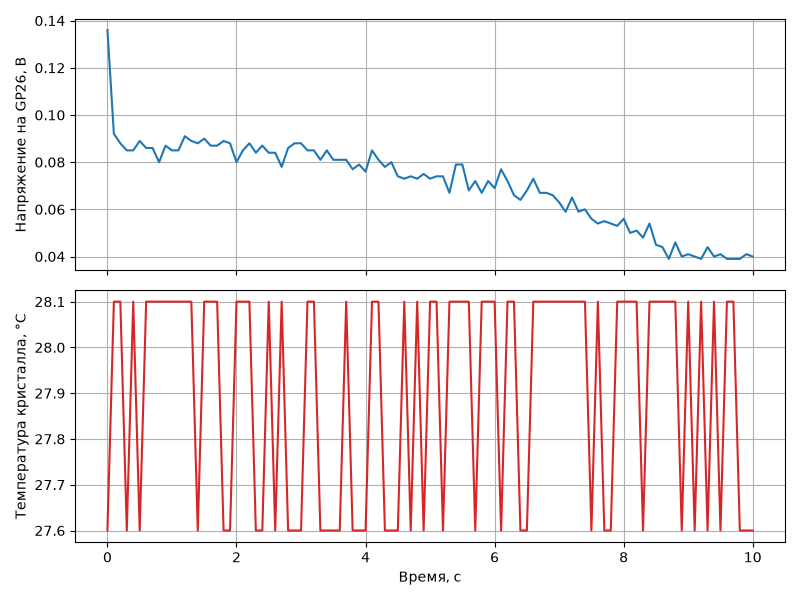

Source data for this figure (header and first rows):
time_s, voltage_v, temp_c
0.000000, 0.136, 27.6
0.1, 0.092, 28.1
0.2, 0.088, 28.1
0.3, 0.085, 27.6
0.4, 0.085, 28.1
0.5, 0.089, 27.6
0.6, 0.086, 28.1
0.7, 0.086, 28.1
0.8, 0.080, 28.1
0.9, 0.087, 28.1
1, 0.085, 28.1
1.1, 0.085, 28.1
1.2, 0.091, 28.1
1.3, 0.089, 28.1
1.4, 0.088, 27.6
1.5, 0.090, 28.1
1.6, 0.087, 28.1
1.7, 0.087, 28.1
1.8, 0.089, 27.6
1.9, 0.088, 27.6
2, 0.080, 28.1
2.1, 0.085, 28.1
2.2, 0.088, 28.1
2.3, 0.084, 27.6
2.4, 0.087, 27.6
2.5, 0.084, 28.1
2.6, 0.084, 27.6
2.7, 0.078, 28.1
2.8, 0.086, 27.6
2.9, 0.088, 27.6
3, 0.088, 27.6
3.1, 0.085, 28.1
3.2, 0.085, 28.1
3.3, 0.081, 27.6
3.4, 0.085, 27.6
3.5, 0.081, 27.6
3.6, 0.081, 27.6
3.7, 0.081, 28.1
3.8, 0.077, 27.6
3.9, 0.079, 27.6
4, 0.076, 27.6
4.1, 0.085, 28.1
4.2, 0.081, 28.1
4.3, 0.078, 27.6
4.4, 0.080, 27.6
4.5, 0.074, 27.6
4.6, 0.073, 28.1
4.7, 0.074, 27.6
4.8, 0.073, 28.1
4.9, 0.075, 27.6
5, 0.073, 28.1
5.1, 0.074, 28.1
5.2, 0.074, 27.6
5.3, 0.067, 28.1
5.4, 0.079, 28.1
5.5, 0.079, 28.1
5.6, 0.068, 28.1
5.7, 0.072, 27.6
5.8, 0.067, 28.1
5.9, 0.072, 28.1
... 41 more rows
